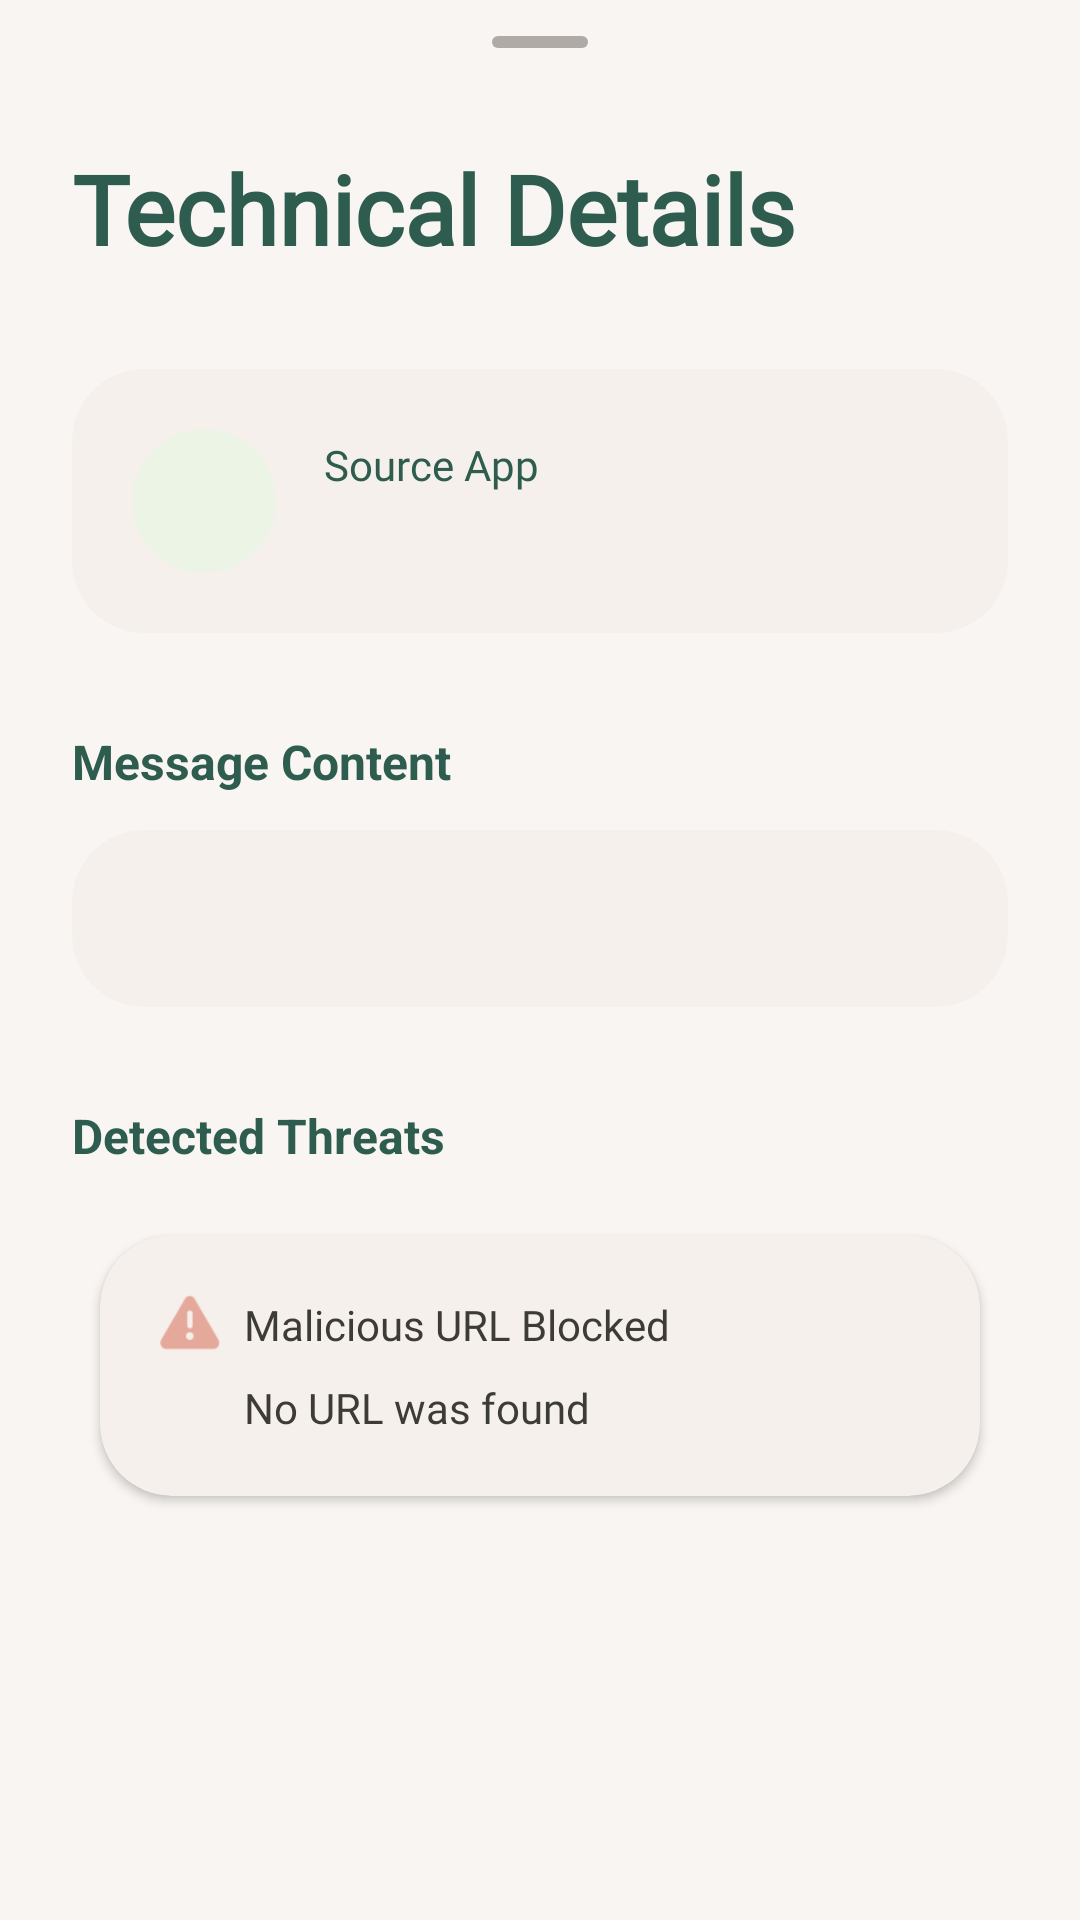

Reconstruct the res/layout file that produces this screen, plus the resources it refers to.
<!-- AndroidManifest.xml: application theme Theme.HeritageHearth -->
<!-- res/layout/attack_details_bottom_sheet.xml -->
<?xml version="1.0" encoding="utf-8"?>
<androidx.core.widget.NestedScrollView xmlns:android="http://schemas.android.com/apk/res/android"
    xmlns:app="http://schemas.android.com/apk/res-auto"
    xmlns:tools="http://schemas.android.com/tools"
    android:layout_width="match_parent"
    android:layout_height="match_parent"
    tools:background="@color/white"
    tools:paddingTop="200dp">

    <androidx.appcompat.widget.LinearLayoutCompat
        android:layout_width="match_parent"
        android:layout_height="wrap_content"
        android:background="@color/background"
        android:orientation="vertical">

        <com.google.android.material.bottomsheet.BottomSheetDragHandleView
            android:layout_width="match_parent"
            android:layout_height="wrap_content" />

        <androidx.appcompat.widget.LinearLayoutCompat
            android:layout_width="match_parent"
            android:layout_height="wrap_content"
            android:orientation="vertical"
            android:paddingBottom="24dp"
            android:paddingHorizontal="24dp">

            
            <RelativeLayout
                android:layout_width="match_parent"
                android:layout_height="wrap_content"
                android:layout_marginBottom="32dp">

                <com.google.android.material.textview.MaterialTextView
                    android:layout_width="wrap_content"
                    android:layout_height="wrap_content"
                    android:layout_alignParentStart="true"
                    android:layout_centerVertical="true"
                    android:fontFamily="@font/plus_jakarta_sans"
                    android:text="@string/technical_details"
                    android:textColor="@color/primary"
                    android:textSize="32sp"
                    android:textStyle="bold" />
            </RelativeLayout>

            
            <com.google.android.material.card.MaterialCardView
                android:layout_width="match_parent"
                android:layout_height="wrap_content"
                android:layout_marginBottom="32dp"
                android:backgroundTint="@color/surface"
                app:cardCornerRadius="24dp"
                app:cardElevation="0dp"
                app:strokeWidth="0dp">

                <androidx.appcompat.widget.LinearLayoutCompat
                    android:layout_width="match_parent"
                    android:layout_height="wrap_content"
                    android:gravity="center_vertical"
                    android:orientation="horizontal"
                    android:padding="20dp">

                    <com.google.android.material.imageview.ShapeableImageView
                        android:id="@+id/iv_app_icon"
                        android:layout_width="48dp"
                        android:layout_height="48dp"
                        android:background="@color/secondary_variant"
                        app:shapeAppearanceOverlay="@style/CircleAppearance"
                        tools:src="@drawable/ic_whatsapp" /> 

                    <androidx.appcompat.widget.LinearLayoutCompat
                        android:layout_width="wrap_content"
                        android:layout_height="wrap_content"
                        android:layout_marginStart="16dp"
                        android:orientation="vertical">

                        <com.google.android.material.textview.MaterialTextView
                            android:layout_width="wrap_content"
                            android:layout_height="wrap_content"
                            android:fontFamily="@font/plus_jakarta_sans"
                            android:text="@string/source_app"
                            android:textColor="@color/primary"
                            android:textSize="14sp" />

                        <com.google.android.material.textview.MaterialTextView
                            android:id="@+id/tv_app_name"
                            android:layout_width="wrap_content"
                            android:layout_height="wrap_content"
                            android:textColor="@color/primary"
                            android:textSize="18sp"
                            android:textStyle="bold"
                            tools:text="Messages" />
                    </androidx.appcompat.widget.LinearLayoutCompat>
                </androidx.appcompat.widget.LinearLayoutCompat>
            </com.google.android.material.card.MaterialCardView>

            
            <com.google.android.material.textview.MaterialTextView
                android:layout_width="wrap_content"
                android:layout_height="wrap_content"
                android:layout_marginBottom="12dp"
                android:text="@string/message_content"
                android:textColor="@color/primary"
                android:textSize="16sp"
                android:textStyle="bold" />

            <com.google.android.material.card.MaterialCardView
                android:layout_width="match_parent"
                android:layout_height="wrap_content"
                android:layout_marginBottom="32dp"
                android:backgroundTint="@color/surface"
                app:cardCornerRadius="24dp"
                app:cardElevation="0dp"
                app:strokeWidth="0dp">

                <com.google.android.material.textview.MaterialTextView
                    android:id="@+id/tv_body"
                    android:layout_width="match_parent"
                    android:layout_height="wrap_content"
                    android:fontFamily="@font/plus_jakarta_sans"
                    android:lineSpacingExtra="4dp"
                    android:padding="20dp"
                    android:textColor="@color/on_surface"
                    android:textSize="14sp"
                    tools:text="URGENT: Your package from USPS is on hold due to missing address info. Please update immediately to avoid return: http://usps-tracking-update-829.com/verify" />
            </com.google.android.material.card.MaterialCardView>

            
            <com.google.android.material.textview.MaterialTextView
                android:layout_width="wrap_content"
                android:layout_height="wrap_content"
                android:layout_marginBottom="12dp"
                android:text="@string/detected_threats"
                android:textColor="@color/primary"
                android:textSize="16sp"
                android:textStyle="bold" />

            <com.google.android.material.card.MaterialCardView
                android:layout_width="match_parent"
                android:layout_height="wrap_content"
                android:backgroundTint="@color/surface"
                app:cardCornerRadius="24dp"
                app:cardElevation="2dp"
                app:cardUseCompatPadding="true"
                app:strokeWidth="0dp">

                <androidx.appcompat.widget.LinearLayoutCompat
                    android:layout_width="match_parent"
                    android:layout_height="wrap_content"
                    android:orientation="vertical"
                    android:padding="20dp">

                    <androidx.appcompat.widget.LinearLayoutCompat
                        android:layout_width="match_parent"
                        android:layout_height="wrap_content"
                        android:gravity="center_vertical"
                        android:orientation="horizontal">

                        
                        <androidx.appcompat.widget.AppCompatImageView
                            android:layout_width="20dp"
                            android:layout_height="20dp"
                            android:src="@android:drawable/ic_dialog_alert"
                            app:tint="@color/tertiary" />

                        <com.google.android.material.textview.MaterialTextView
                            android:layout_width="wrap_content"
                            android:layout_height="wrap_content"
                            android:layout_marginStart="8dp"
                            android:fontFamily="@font/plus_jakarta_sans"
                            android:text="@string/malicious_url_blocked"
                            android:textColor="@color/on_surface"
                            android:textSize="14sp" />
                    </androidx.appcompat.widget.LinearLayoutCompat>


                    <androidx.appcompat.widget.LinearLayoutCompat
                        android:id="@+id/list_urls"
                        android:layout_width="wrap_content"
                        android:layout_height="wrap_content"
                        android:orientation="vertical">

                        <com.google.android.material.textview.MaterialTextView
                            android:id="@+id/tv_no_url"
                            android:layout_width="match_parent"
                            android:layout_height="wrap_content"
                            android:layout_marginStart="28dp"
                            android:layout_marginTop="8dp"
                            android:fontFamily="@font/plus_jakarta_sans"
                            android:text="@string/no_url_was_found"
                            android:textColor="@color/on_surface"
                            android:textSize="14sp" />
                    </androidx.appcompat.widget.LinearLayoutCompat>

                </androidx.appcompat.widget.LinearLayoutCompat>
            </com.google.android.material.card.MaterialCardView>

        </androidx.appcompat.widget.LinearLayoutCompat>

    </androidx.appcompat.widget.LinearLayoutCompat>
</androidx.core.widget.NestedScrollView>
<!-- resources referenced by this layout -->
<resources>
  <color name="background">#F8F5F2</color>
  <color name="on_surface">#3D3B38</color>
  <color name="primary">#2E5C4E</color>
  <color name="secondary_variant">#ebf4e5</color>
  <color name="surface">#F5F0EB</color>
  <color name="tertiary">#E5A99B</color>
  <color name="white">#FFFFFFFF</color>
  <!-- drawable ic_whatsapp: vector/xml drawable (drawable, 2191 chars, omitted) -->
  <string name="detected_threats">Detected Threats</string>
  <string name="malicious_url_blocked">Malicious URL Blocked</string>
  <string name="message_content">Message Content</string>
  <string name="no_url_was_found">No URL was found</string>
  <string name="source_app">Source App</string>
  <string name="technical_details">Technical Details</string>
  <style name="CircleAppearance">
          <item name="cornerSize">50%</item>
      </style>
  <style name="Theme.HeritageHearth" parent="Theme.Material3.DayNight.NoActionBar">
  
          <item name="elevationOverlayEnabled">false</item>
          
          <item name="colorPrimary">@color/primary</item>
          <item name="colorOnPrimary">@color/on_primary</item>
          <item name="colorPrimaryContainer">@color/primary_container</item>
          <item name="colorOnPrimaryContainer">@color/on_primary_container</item>
  
          <item name="android:textColor">@color/on_background</item>
          <item name="android:textColorSecondary">@color/on_background</item>
          <item name="android:textColorPrimary">@color/on_background</item>
  
          <item name="colorSecondary">@color/secondary</item>
          <item name="colorOnSecondary">@color/on_secondary</item>
          <item name="colorSecondaryContainer">@color/primary</item>
          <item name="colorOnSecondaryContainer">@color/nav_item_color_state</item>
  
          <item name="colorTertiary">@color/tertiary</item>
          <item name="colorOnTertiary">@color/on_tertiary</item>
  
          
          <item name="android:windowBackground">@color/background</item>
          <item name="colorSurface">@color/surface</item>
          <item name="colorOnSurface">@color/primary</item>
          <item name="colorOnSurfaceVariant">@color/surface_text</item>
          <item name="colorOutline">@color/outline</item>
          <item name="colorControlNormal">@color/primary</item>
      </style>
  <color name="on_primary">#FFFFFF</color>
  <color name="primary_container">#D1E8E0</color>
  <color name="on_primary_container">#002118</color>
  <color name="on_background">#1C1B1A</color>
  <color name="secondary">#8CB38F</color>
  <color name="on_secondary">#003923</color>
  <color name="on_tertiary">#4B1D14</color>
  <color name="surface_text">#AFAAA6</color>
  <color name="outline">#85736E</color>
</resources>
